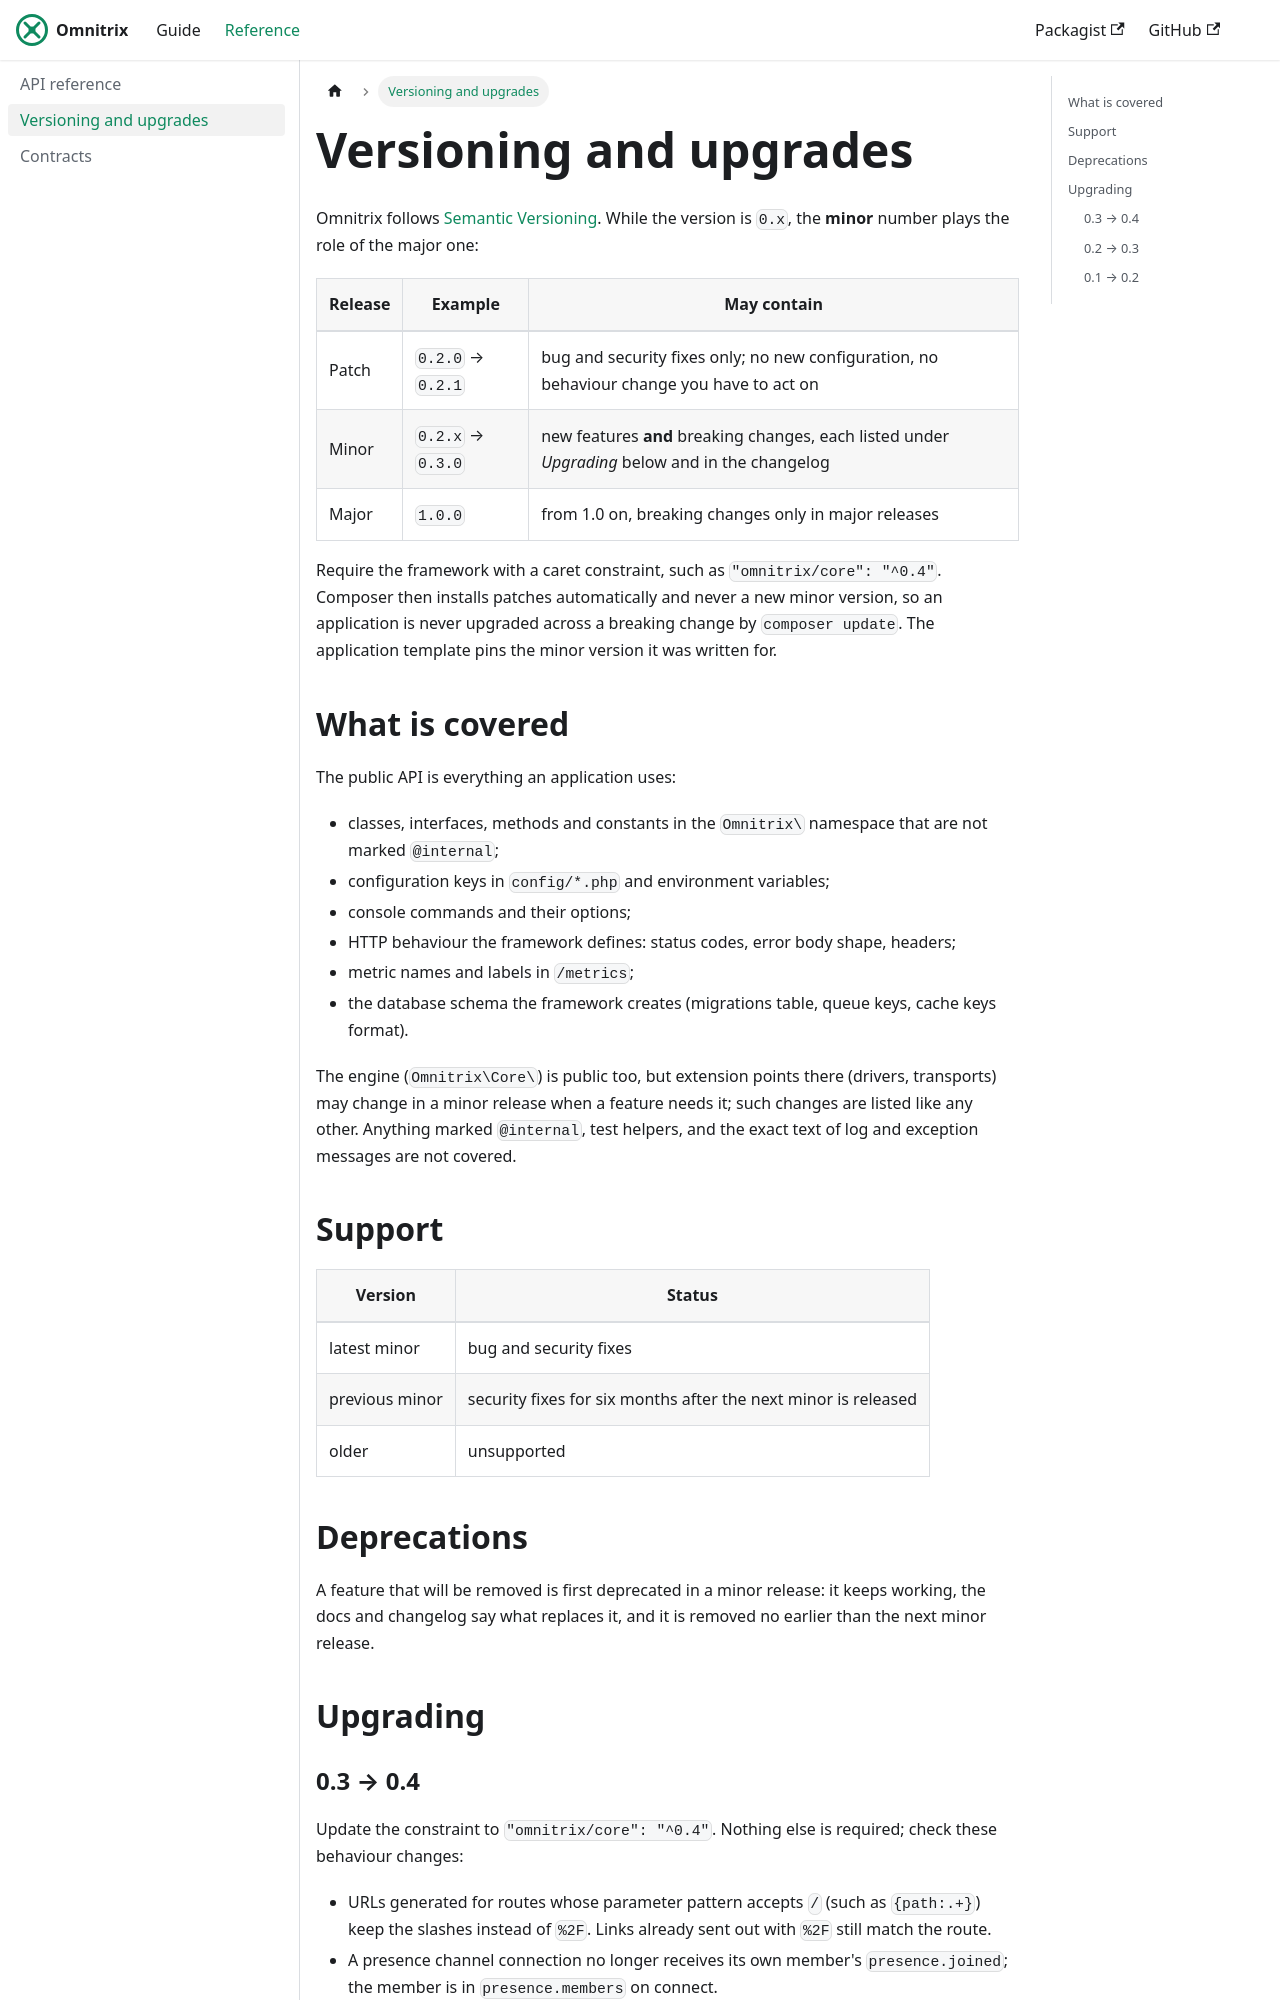

repository: AjmalAlkhaledi/omnitrix-docs · page: reference/versioning.html · generator: docusaurus

---
sidebar_position: 2
---

# Versioning and upgrades

Omnitrix follows [Semantic Versioning](https://semver.org/). While the version is `0.x`, the
**minor** number plays the role of the major one:

| Release | Example | May contain |
|---|---|---|
| Patch | `0.2.0` → `0.2.1` | bug and security fixes only; no new configuration, no behaviour change you have to act on |
| Minor | `0.2.x` → `0.3.0` | new features **and** breaking changes, each listed under *Upgrading* below and in the changelog |
| Major | `1.0.0` | from 1.0 on, breaking changes only in major releases |

Require the framework with a caret constraint, such as `"omnitrix/core": "^0.4"`. Composer then
installs patches automatically and never a new minor version, so an application is never
upgraded across a breaking change by `composer update`. The application template pins the minor
version it was written for.

## What is covered

The public API is everything an application uses:

- classes, interfaces, methods and constants in the `Omnitrix\` namespace that are not marked
  `@internal`;
- configuration keys in `config/*.php` and environment variables;
- console commands and their options;
- HTTP behaviour the framework defines: status codes, error body shape, headers;
- metric names and labels in `/metrics`;
- the database schema the framework creates (migrations table, queue keys, cache keys format).

The engine (`Omnitrix\Core\`) is public too, but extension points there (drivers, transports)
may change in a minor release when a feature needs it; such changes are listed like any other.
Anything marked `@internal`, test helpers, and the exact text of log and exception messages are
not covered.

## Support

| Version | Status |
|---|---|
| latest minor | bug and security fixes |
| previous minor | security fixes for six months after the next minor is released |
| older | unsupported |

## Deprecations

A feature that will be removed is first deprecated in a minor release: it keeps working, the
docs and changelog say what replaces it, and it is removed no earlier than the next minor
release.

## Upgrading
